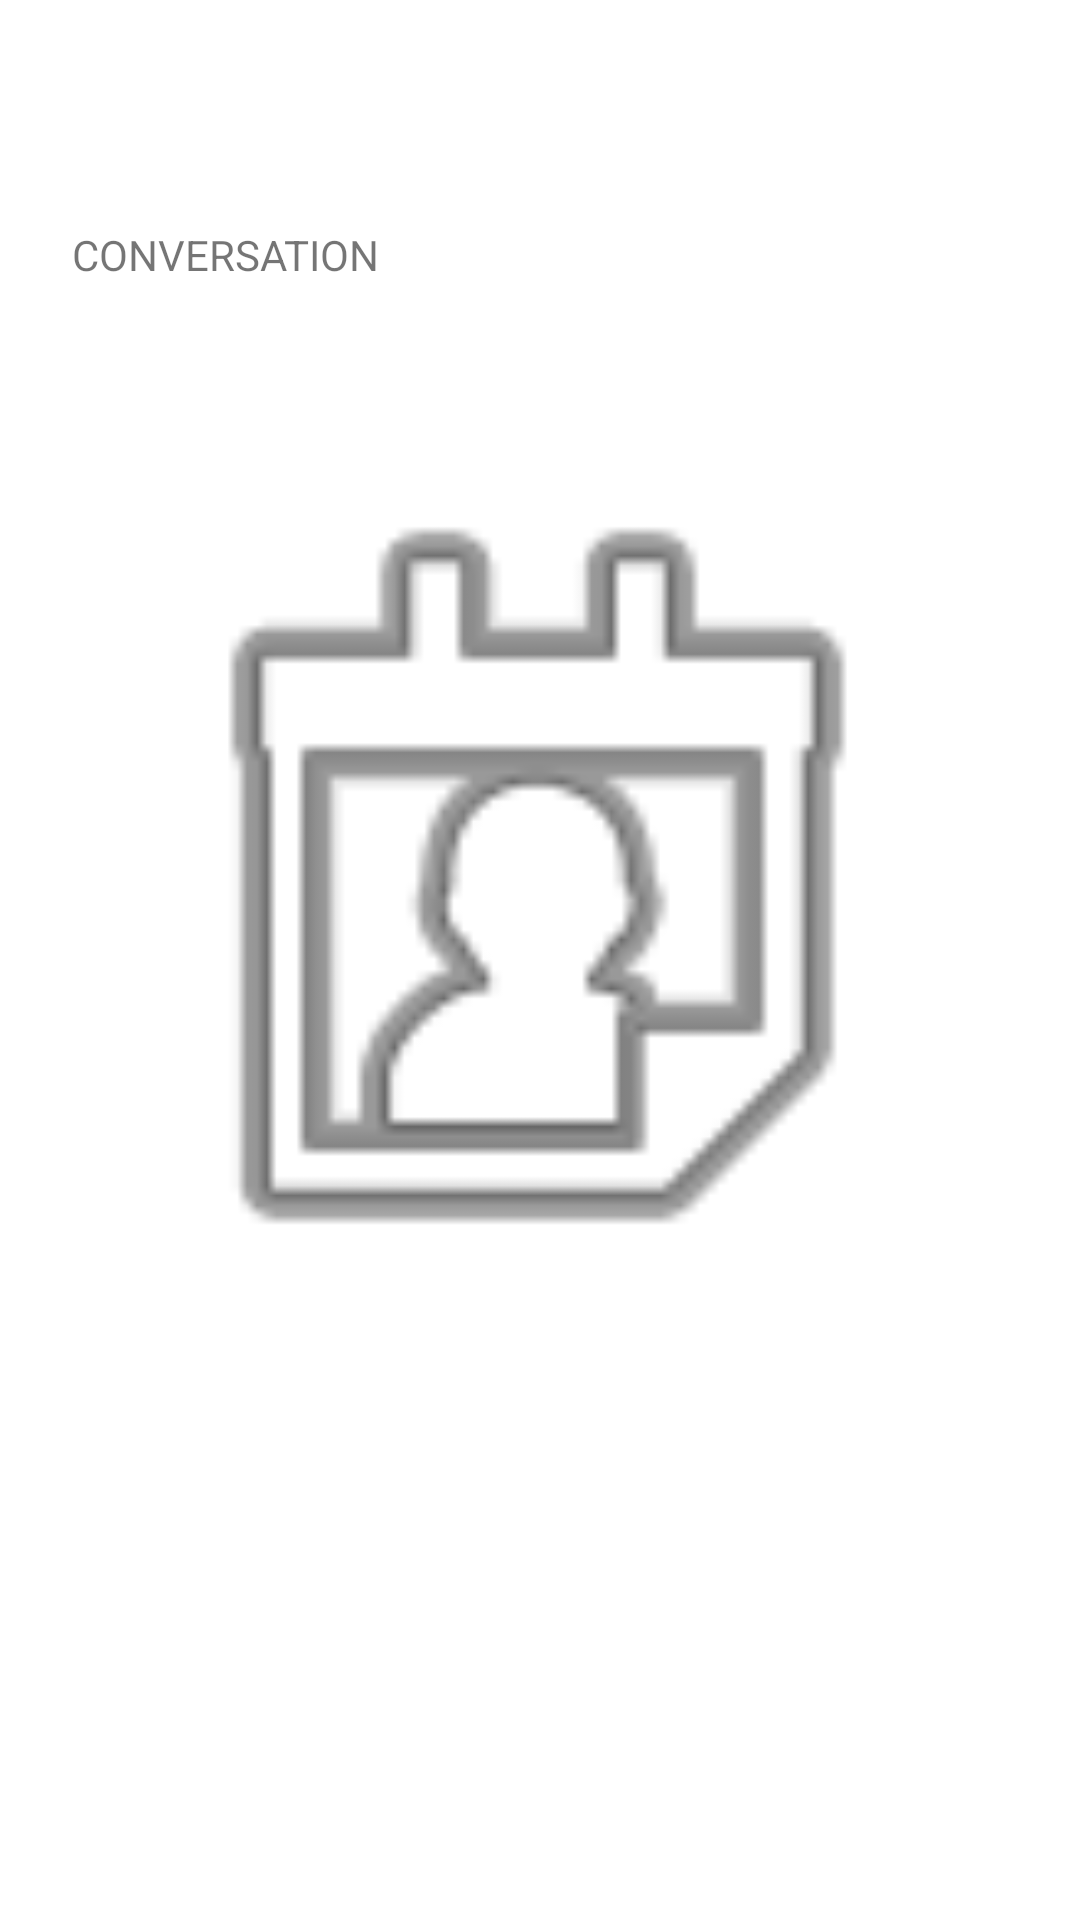

Android layout source for this screen:
<!-- AndroidManifest.xml: application theme Theme.example -->
<!-- res/layout/conversation.xml -->
<?xml version="1.0" encoding="utf-8"?>
<androidx.constraintlayout.widget.ConstraintLayout xmlns:android="http://schemas.android.com/apk/res/android"
    xmlns:app="http://schemas.android.com/apk/res-auto"
    xmlns:tools="http://schemas.android.com/tools"
    android:layout_width="match_parent"
    android:layout_height="match_parent"
    tools:context=".ui.settings.SettingsFragment">

    <ImageView
        android:id="@+id/imageView"
        android:layout_width="315dp"
        android:layout_height="345dp"
        app:layout_constraintBottom_toBottomOf="parent"
        app:layout_constraintEnd_toEndOf="parent"
        app:layout_constraintHorizontal_bias="0.48"
        app:layout_constraintStart_toStartOf="parent"
        app:layout_constraintTop_toTopOf="parent"
        app:layout_constraintVertical_bias="0.416"
        app:srcCompat="@android:drawable/ic_menu_my_calendar"
        tools:src="@tools:sample/avatars" />

    <TextView
        android:id="@+id/textView"
        android:layout_width="104dp"
        android:layout_height="23dp"
        android:layout_marginBottom="23dp"
        android:text="CONVERSATION"
        app:layout_constraintBottom_toTopOf="@+id/imageView"
        app:layout_constraintEnd_toEndOf="parent"
        app:layout_constraintHorizontal_bias="0.094"
        app:layout_constraintStart_toStartOf="parent"
        app:layout_constraintTop_toTopOf="parent"
        app:layout_constraintVertical_bias="0.984" />

</androidx.constraintlayout.widget.ConstraintLayout>
<!-- resources referenced by this layout -->
<resources>
  <style name="Theme.example" parent="Theme.MaterialComponents.DayNight.DarkActionBar">
          
          <item name="colorPrimary">@color/purple_500</item>
          <item name="colorPrimaryVariant">@color/purple_700</item>
          <item name="colorOnPrimary">@color/white</item>
          
          <item name="colorSecondary">@color/teal_200</item>
          <item name="colorSecondaryVariant">@color/teal_700</item>
          <item name="colorOnSecondary">@color/black</item>
          
          <item name="android:statusBarColor">?attr/colorPrimaryVariant</item>
          
      </style>
  <!-- not gathered from this repository: default colours our renderer supplied (Android Studio template values) -->
  <color name="purple_500">#FF6200EE</color>
  <color name="purple_700">#FF3700B3</color>
  <color name="teal_200">#FF03DAC5</color>
  <color name="teal_700">#FF018786</color>
  <color name="black">#FF000000</color>
  <color name="white">#FFFFFFFF</color>
</resources>
